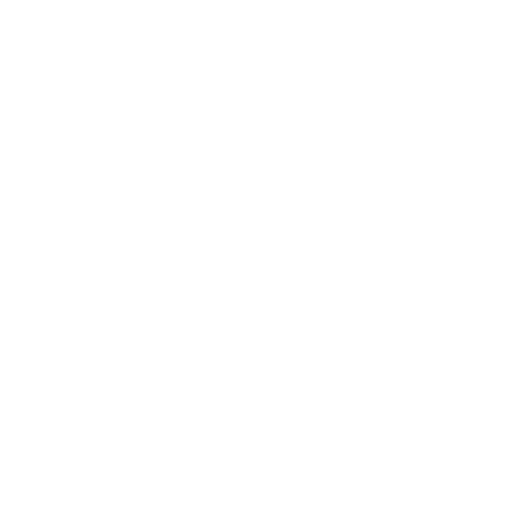
t = 0.00 s
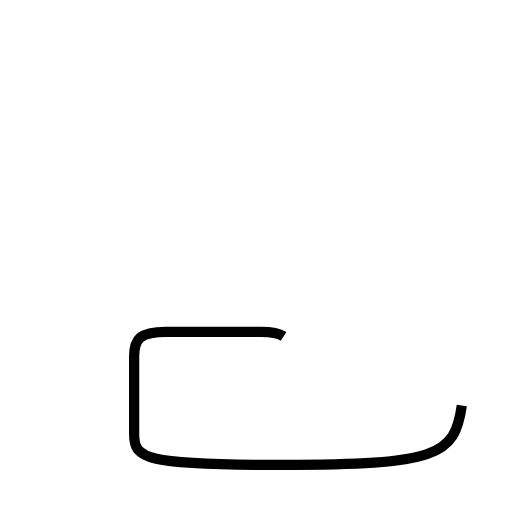
t = 1.81 s
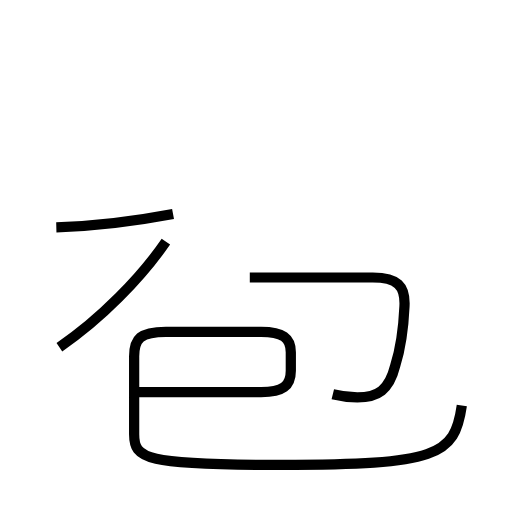
t = 4.11 s
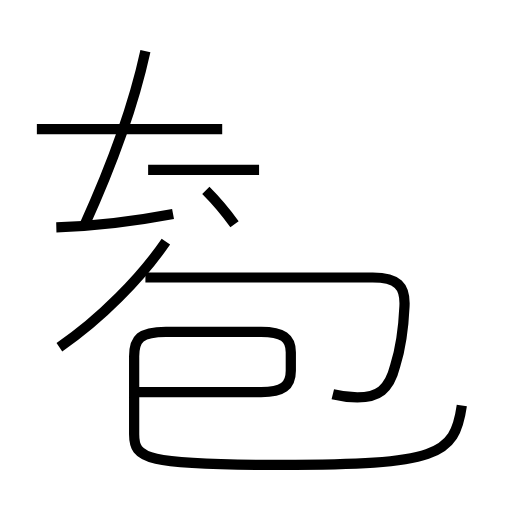
t = 5.96 s
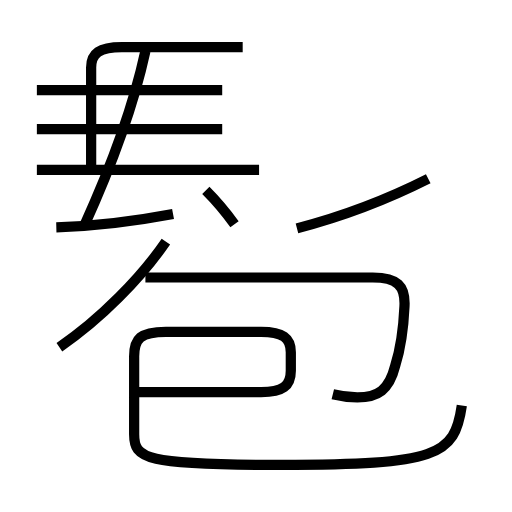
t = 8.02 s
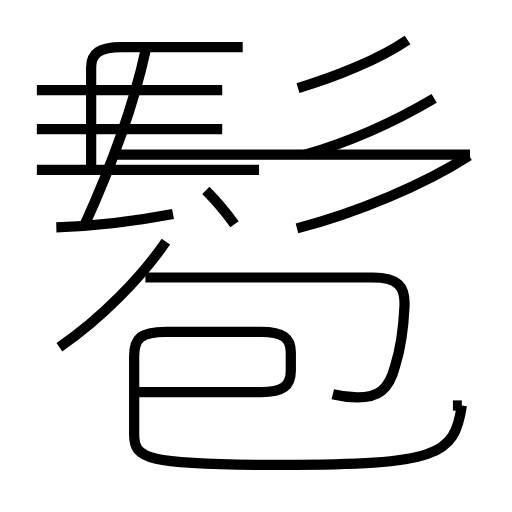
t = 10.00 s

The animated SVG that drew these frames (rendered in a browser with its animation timeline set to each time). Animation: 15 SMIL elements (animate=15); frames cover the first 10.00 s.

<?xml version='1.0' encoding='utf-8'?>
<svg viewBox="0.0 -6.0 50.0 50.0" version="1.1" xmlns="http://www.w3.org/2000/svg"><rect x="-1000" y="-1000" width="2000" height="2000" stroke="white" fill="white" /><g style="fill:none;stroke:#000000;stroke-width:1"><path d="M 45.1 -4.4 C 44.4 0.5 42.7 1.4 27.4 1.4 C 14.1 1.4 13.1 0.8 13.1 -1.6 L 13.1 -9.2 C 13.1 -10.9 13.7 -11.6 16.2 -11.6 L 25.5 -11.6 C 27.6 -11.6 28.4 -11.0 28.4 -9.6 L 28.4 -7.8 C 28.4 -6.3 27.6 -5.7 25.5 -5.7 L 13.2 -5.7 " transform="translate(0.0 38.0)" stroke-dasharray="80.21698713742637" stroke-dashoffset="80.21698713742637"><animate attributeName="stroke-dashoffset" from="80.21698713742637" to="0" dur="2.406509614122791s" begin="0s" fill="freeze" /></path><path d="M 5.8 -10.1 C 9.8 -12.8 13.8 -16.9 16.2 -20.4 " transform="translate(0.0 38.0)" stroke-dasharray="14.713284452764018" stroke-dashoffset="14.713284452764018"><animate attributeName="stroke-dashoffset" from="14.713284452764018" to="0" dur="0.4413985335829205s" begin="2.406509614122791s" fill="freeze" /></path><path d="M 5.5 -21.8 C 9.2 -21.9 13.2 -22.4 16.9 -23.1 " transform="translate(0.0 38.0)" stroke-dasharray="11.485659293940714" stroke-dashoffset="11.485659293940714"><animate attributeName="stroke-dashoffset" from="11.485659293940714" to="0" dur="0.3445697788182214s" begin="2.8479081477057115s" fill="freeze" /></path><path d="M 32.5 -5.5 C 33.3 -5.3 34.1 -5.2 34.9 -5.2 C 36.9 -5.2 38.0 -5.9 38.6 -8.3 C 39.1 -9.9 39.4 -11.9 39.5 -14.1 C 39.6 -16.1 38.8 -16.9 36.4 -16.9 L 14.2 -16.9 " transform="translate(0.0 38.0)" stroke-dasharray="40.795372088985836" stroke-dashoffset="40.795372088985836"><animate attributeName="stroke-dashoffset" from="40.795372088985836" to="0" dur="1.223861162669575s" begin="3.192477926523933s" fill="freeze" /></path><path d="M 8.2 -21.9 C 10.8 -27.6 13.0 -33.5 14.2 -39.0 " transform="translate(0.0 38.0)" stroke-dasharray="18.155278915180308" stroke-dashoffset="18.155278915180308"><animate attributeName="stroke-dashoffset" from="18.155278915180308" to="0" dur="0.5446583674554092s" begin="4.416339089193508s" fill="freeze" /></path><path d="M 21.7 -31.4 L 3.6 -31.4 " transform="translate(0.0 38.0)" stroke-dasharray="18.099999999999998" stroke-dashoffset="18.099999999999998"><animate attributeName="stroke-dashoffset" from="18.099999999999998" to="0" dur="0.5429999999999999s" begin="4.960997456648918s" fill="freeze" /></path><path d="M 22.9 -22.1 C 22.1 -23.2 21.1 -24.4 20.1 -25.4 " transform="translate(0.0 38.0)" stroke-dasharray="4.33197779308452" stroke-dashoffset="4.33197779308452"><animate attributeName="stroke-dashoffset" from="4.33197779308452" to="0" dur="0.1299593337925356s" begin="5.503997456648918s" fill="freeze" /></path><path d="M 25.3 -27.4 L 3.6 -27.4 " transform="translate(0.0 38.0)" stroke-dasharray="21.7" stroke-dashoffset="21.7"><animate attributeName="stroke-dashoffset" from="21.7" to="0" dur="0.6509999999999999s" begin="5.633956790441453s" fill="freeze" /></path><path d="M 21.7 -35.2 L 3.6 -35.2 " transform="translate(0.0 38.0)" stroke-dasharray="18.099999999999998" stroke-dashoffset="18.099999999999998"><animate attributeName="stroke-dashoffset" from="18.099999999999998" to="0" dur="0.5429999999999999s" begin="6.284956790441453s" fill="freeze" /></path><path d="M 23.7 -39.4 L 11.9 -39.4 C 9.7 -39.4 8.9 -38.8 8.9 -37.4 L 8.9 -27.4 " transform="translate(0.0 38.0)" stroke-dasharray="25.94827500459244" stroke-dashoffset="25.94827500459244"><animate attributeName="stroke-dashoffset" from="25.94827500459244" to="0" dur="0.7784482501377732s" begin="6.827956790441453s" fill="freeze" /></path><path d="M 29.0 -21.7 C 34.8 -23.2 41.5 -26.0 45.8 -28.8 " transform="translate(0.0 38.0)" stroke-dasharray="18.306754789391512" stroke-dashoffset="18.306754789391512"><animate attributeName="stroke-dashoffset" from="18.306754789391512" to="0" dur="0.5492026436817453s" begin="7.606405040579226s" fill="freeze" /></path><path d="M 29.8 -28.9 C 34.0 -30.1 38.5 -32.1 42.4 -34.4 " transform="translate(0.0 38.0)" stroke-dasharray="13.783295736990144" stroke-dashoffset="13.783295736990144"><animate attributeName="stroke-dashoffset" from="13.783295736990144" to="0" dur="0.4134988721097043s" begin="8.155607684260971s" fill="freeze" /></path><path d="M 29.1 -35.4 C 32.8 -36.5 37.0 -38.2 39.8 -40.1 " transform="translate(0.0 38.0)" stroke-dasharray="11.727098624621622" stroke-dashoffset="11.727098624621622"><animate attributeName="stroke-dashoffset" from="11.727098624621622" to="0" dur="0.35181295873864865s" begin="8.569106556370675s" fill="freeze" /></path><path d="M 45.9 -28.9 L 10.8 -28.9 " transform="translate(0.0 38.0)" stroke-dasharray="35.099999999999994" stroke-dashoffset="35.099999999999994"><animate attributeName="stroke-dashoffset" from="35.099999999999994" to="0" dur="1.0529999999999997s" begin="8.920919515109324s" fill="freeze" /></path><path d="M 45.1 -4.4 L 13.9 -4.4" transform="translate(0.0 38.0)" stroke-dasharray="31.200000000000003" stroke-dashoffset="31.200000000000003"><animate attributeName="stroke-dashoffset" from="31.200000000000003" to="0" dur="0.936s" begin="9.973919515109323s" fill="freeze" /></path></g></svg>
